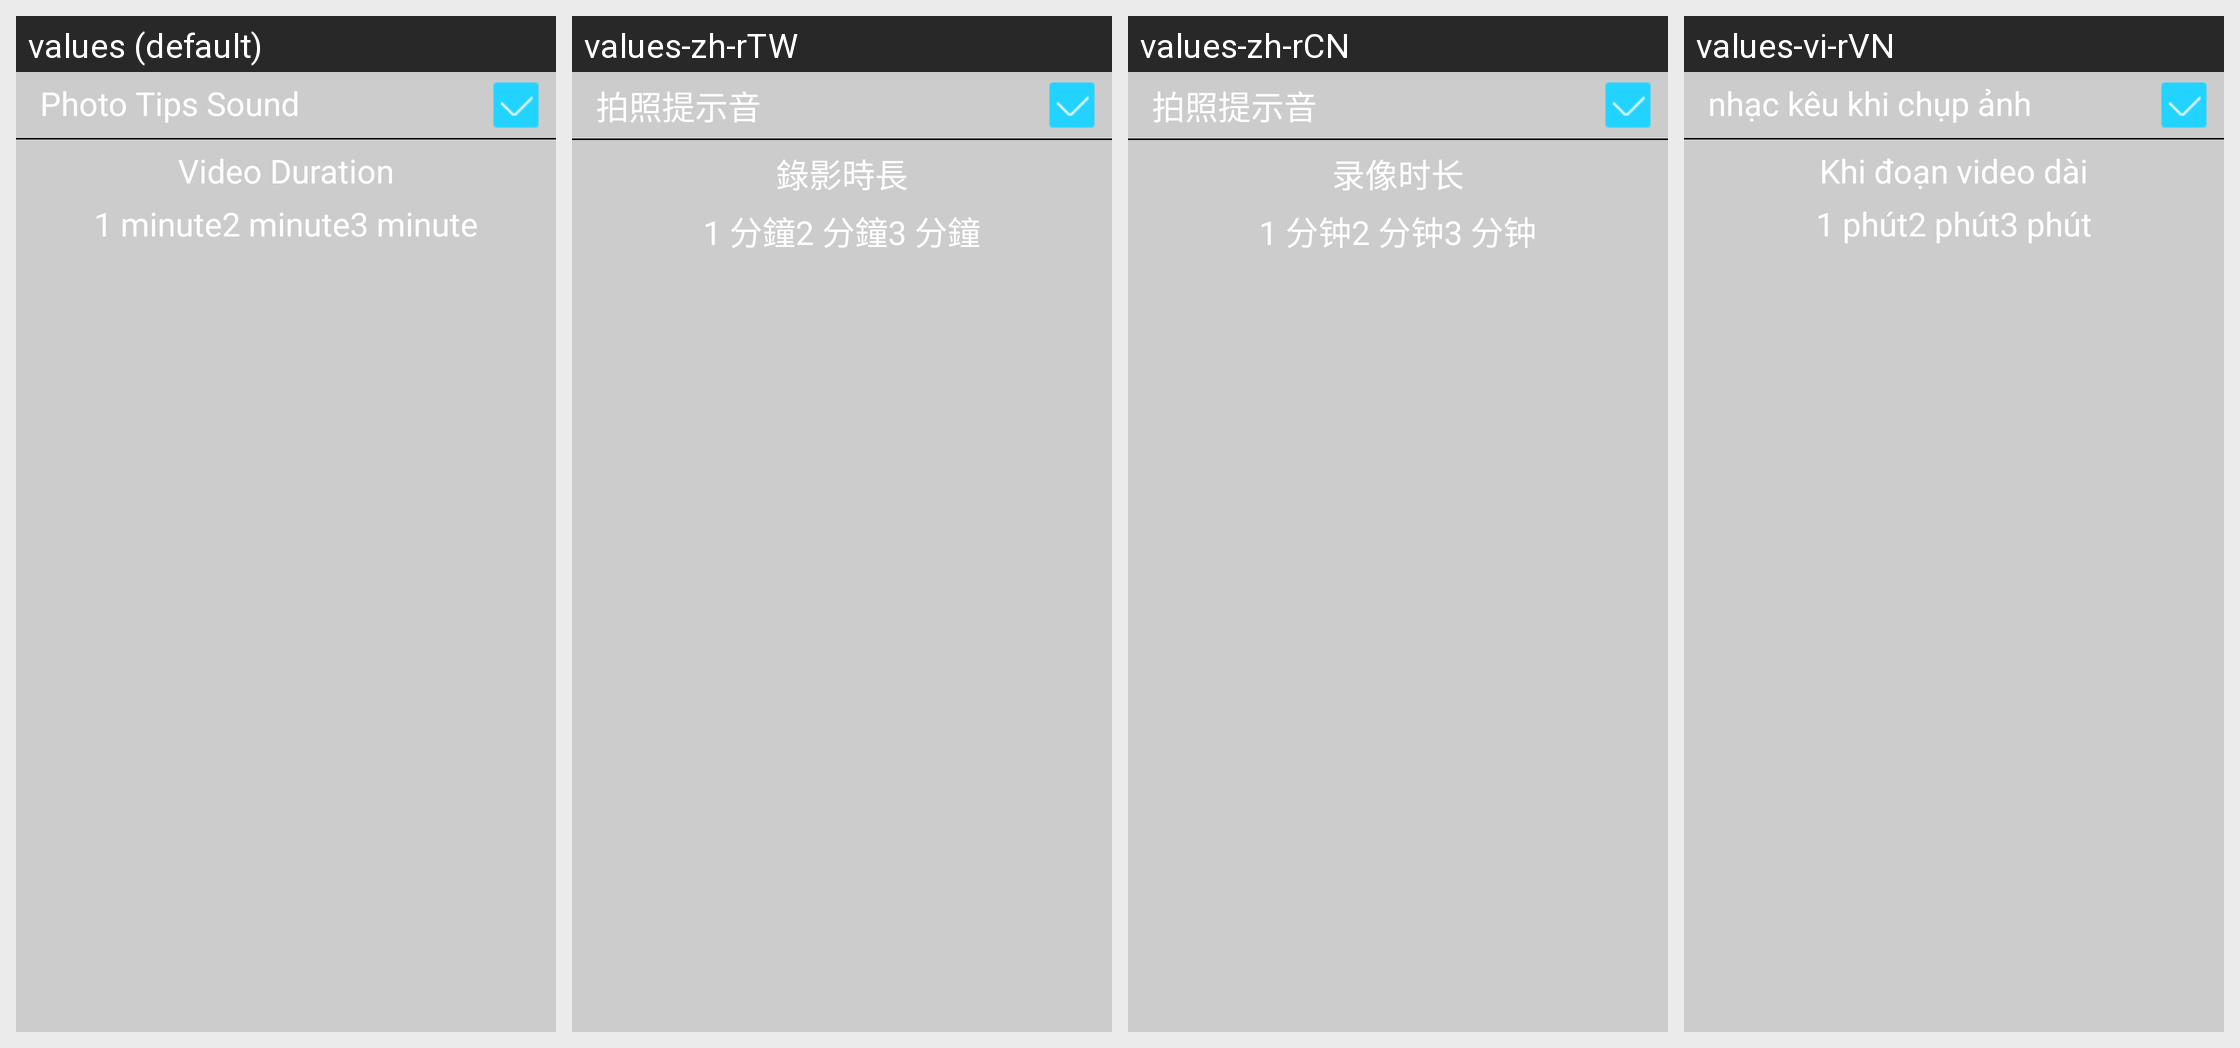

Here is an Android app screen in its default locale and in the app's own translations. Write out the translated-string differences for the strings that appear on this screen.
Android screen res/layout/dialog_setting.xml rendered under 4 locales, left to right: values (default), values-zh-rTW, values-zh-rCN, values-vi-rVN. Device: Nexus 5 (rendered at 1080×1920; each locale shown at half size, 540×960, under a caption strip naming it); theme AppTheme.
Other locales in the repository, not shown: values-iw, values-ru, values-tr.
Strings drawn on this screen, with the default value and each locale's value (text and hints the layout hard-codes, and strings that could not be matched under every locale, appear in the picture but are not listed):

snapshot_voice
  values: Photo Tips Sound
  values-zh-rTW: 拍照提示音
  values-zh-rCN: 拍照提示音
  values-vi-rVN: nhạc kêu khi chụp ảnh

video_duration
  values: Video Duration
  values-zh-rTW: 錄影時長
  values-zh-rCN: 录像时长
  values-vi-rVN: Khi đoạn video dài

minute_1
  values: 1 minute
  values-zh-rTW: 1 分鐘
  values-zh-rCN: 1 分钟
  values-vi-rVN: 1 phút

minute_2
  values: 2 minute
  values-zh-rTW: 2 分鐘
  values-zh-rCN: 2 分钟
  values-vi-rVN: 2 phút

minute_3
  values: 3 minute
  values-zh-rTW: 3 分鐘
  values-zh-rCN: 3 分钟
  values-vi-rVN: 3 phút
